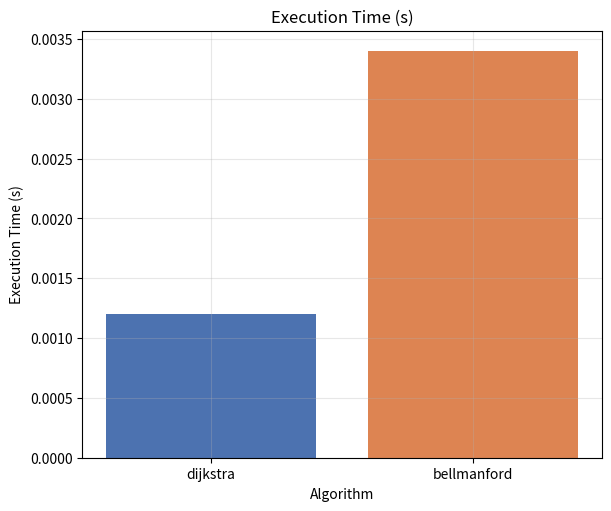
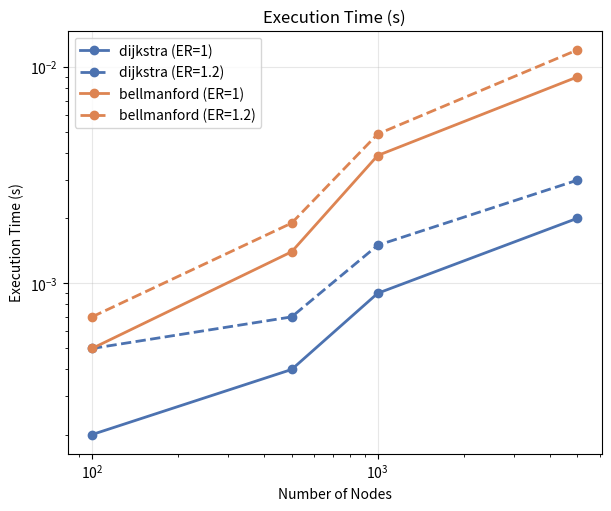

Source code (Python) for these figures, in order:
import numpy as np
import matplotlib.pyplot as plt

from math import ceil
from typing import Dict, Any, List, Optional

def plot_results(
    results: Dict[str, Dict[str, Any]],
    node_sizes: List[int],
    edge_ratios: List[float],
    log_scale: bool = True,
    save_path: Optional[str] = None,
    title: Optional[str] = None,
):
    if not results:
        raise ValueError("results must not be empty")
    alg_names = list(results.keys())
    if len(alg_names) > 3:
        colors = plt.cm.tab20(np.linspace(0, 1, len(alg_names)))
    else:
        colors = ["#4c72b0", "#dd8452", "#55a868"]
    metric_keys_order = [
        "run_sec_median",
        "peak_memory_median",
        # "iterations_median",
        # "edge_relaxations_median",
        # "successful_relaxations_median",
    ]
    metric_titles = [
        "Execution Time (s)",
        "Peak Memory (bytes)",
        # "Iterations",
        # "Edge Relaxations",
        # "Successful Relaxations",
    ]
    metrics = [m for m in metric_keys_order if any(m in results[a] for a in alg_names)]
    metric_titles = [
        metric_titles[i] for i, m in enumerate(metric_keys_order) if m in metrics
    ]
    n_metrics = len(metrics)
    n_rows = 1
    n_cols = ceil(n_metrics / n_rows)
    fig, axes = plt.subplots(
        n_rows, n_cols, figsize=(6 * n_cols, 5 * n_rows), constrained_layout=True
    )
    if title:
        fig.suptitle(title, fontsize=16)
    axes = np.array(axes).reshape(-1)
    markers = ["o", "s", "^", "D", "v", "P", "*", "X", "h", "8"]
    linestyles = ["-", "--", ":"]
    edge_styles = [(m, ls) for m in markers for ls in linestyles]
    
    gray_shades = ["#6a6a6a", "#8a8a8a"]
    for idx, metric in enumerate(metrics):
        ax = axes[idx]
        label = metric_titles[idx]
        
        max_len = 0
        for alg in alg_names:
            vals_all_edge_ratios = results[alg].get(metric)
            if vals_all_edge_ratios is not None and not isinstance(vals_all_edge_ratios, (int, float, bool)):
                if not isinstance(vals_all_edge_ratios[0], list):
                    vals_all_edge_ratios = [vals_all_edge_ratios]
                for vals in vals_all_edge_ratios:
                    if vals:
                        max_len = max(max_len, len(vals))
        
        gray_idx = 0
        for i, alg in enumerate(alg_names):
            vals_all_edge_ratios = results[alg].get(metric)
            if vals_all_edge_ratios is None:
                continue
            if isinstance(vals_all_edge_ratios, (int, float, bool)):
                ax.bar(alg, vals_all_edge_ratios, color=colors[i])
            else:
                if not isinstance(vals_all_edge_ratios[0], list):
                    vals_all_edge_ratios = [vals_all_edge_ratios]
                for er_idx, vals in enumerate(vals_all_edge_ratios):
                    if not vals:
                        continue
                    marker, linestyle = edge_styles[er_idx % len(edge_styles)]
                    label_suffix = (
                        f" (ER={edge_ratios[er_idx]})" if len(edge_ratios) > 1 else ""
                    )
                    
                    # Check if this data is incomplete (shorter than max)
                    has_missing = len(vals) < max_len
                    
                    if has_missing and len(vals) >= 2:
                        # Use available data points
                        valid_x = node_sizes[:len(vals)]
                        valid_y = vals
                        
                        # Transform for log scale if needed
                        if log_scale:
                            valid_x_log = np.log(valid_x)
                            valid_y_log = np.log(valid_y)
                            
                            # Try polynomial degrees 1-3
                            best_degree = 1
                            best_score = -np.inf
                            for degree in range(1, min(4, len(valid_x))):
                                try:
                                    coeffs = np.polyfit(valid_x_log, valid_y_log, degree)
                                    y_pred = np.polyval(coeffs, valid_x_log)
                                    score = -np.mean((valid_y_log - y_pred) ** 2)
                                    if score > best_score:
                                        best_score = score
                                        best_degree = degree
                                except:
                                    pass
                            
                            # Fit with best degree
                            coeffs = np.polyfit(valid_x_log, valid_y_log, best_degree)
                            
                            # Extrapolate only the missing part
                            missing_x_log = np.log(node_sizes[len(vals):max_len])
                            missing_y_log = np.polyval(coeffs, missing_x_log)
                            missing_vals = np.exp(missing_y_log)
                        else:
                            # Linear space interpolation
                            best_degree = 1
                            best_score = -np.inf
                            for degree in range(1, min(4, len(valid_x))):
                                try:
                                    coeffs = np.polyfit(valid_x, valid_y, degree)
                                    y_pred = np.polyval(coeffs, valid_x)
                                    score = -np.mean((np.array(valid_y) - y_pred) ** 2)
                                    if score > best_score:
                                        best_score = score
                                        best_degree = degree
                                except:
                                    pass
                            
                            coeffs = np.polyfit(valid_x, valid_y, best_degree)
                            missing_vals = np.polyval(coeffs, node_sizes[len(vals):max_len])
                        
                        if gray_idx < len(gray_shades):
                            gray_color = gray_shades[gray_idx]
                        else:
                            gray_val = np.random.randint(32, 144)
                            gray_color = f"#{gray_val:02x}{gray_val:02x}{gray_val:02x}"
                        
                        connected_x = [node_sizes[len(vals)-1]] + list(node_sizes[len(vals):max_len])
                        connected_y = [vals[-1]] + list(missing_vals)

                        ax.plot(
                            connected_x,
                            connected_y,
                            linestyle=linestyle,
                            color=gray_color,
                            linewidth=1.5,
                            alpha=0.7,
                        )

                        ax.plot(
                            node_sizes[:len(vals)],
                            vals,
                            label=f"{alg}{label_suffix}",
                            marker=marker,
                            linestyle=linestyle,
                            color=colors[i],
                            linewidth=2,
                        )

                        gray_idx += 1
                    else:
                        ax.plot(
                            node_sizes[:len(vals)],
                            vals,
                            label=f"{alg}{label_suffix}",
                            marker=marker,
                            linestyle=linestyle,
                            color=colors[i],
                            linewidth=2,
                        )
        
        # Axis labels and title
        ax.set_xlabel("Number of Nodes" if len(node_sizes) > 1 else "Algorithm")
        ax.set_ylabel(label)
        ax.set_title(label)
        ax.grid(True, alpha=0.3)
        scale_run = any(
            isinstance(results[alg].get(metric, None), list)
            and (not isinstance(results[alg][metric], bool))
            for alg in alg_names
        )
        if scale_run:
            ax.legend()
            if log_scale:
                ax.set_yscale("log")
                ax.set_xscale("log")
    for k in range(n_metrics, len(axes)):
        axes[k].axis("off")
    if save_path:
        plt.savefig(save_path, dpi=300, bbox_inches="tight")
        print(f"Saved plot to {save_path}")
    else:
        plt.show()


if __name__ == "__main__":
    example_results = {
        "dijkstra": {
            "run_sec_median": 0.0012,
            "iterations_median": 5,
            "edge_relaxations_median": 8,
            "successful_relaxations_median": 5,
            "negative_cycle_detected": False,
        },
        "bellmanford": {
            "run_sec_median": 0.0034,
            "iterations_median": 4,
            "edge_relaxations_median": 12,
            "successful_relaxations_median": 5,
            "negative_cycle_detected": False,
        },
    }
    plot_results(example_results, node_sizes=[100], edge_ratios=[1])

    example_scaling = {
        "dijkstra": {
            "run_sec_median": [
                [0.0002, 0.0004, 0.0009, 0.002],
                [0.0005, 0.0007, 0.0015, 0.003],
            ],
            "iterations_median": [[2, 3, 4, 6], [3, 4, 6, 9]],
            "edge_relaxations_median": [[4, 6, 9, 13], [6, 7, 8, 15]],
            "successful_relaxations_median": [[2, 3, 4, 6], [3, 4, 5, 13]],
            "negative_cycle_detected": [
                [False, False, False, False],
                [False, False, False, False],
            ],
        },
        "bellmanford": {
            "run_sec_median": [
                [0.0005, 0.0014, 0.0039, 0.009],
                [0.0007, 0.0019, 0.0049, 0.012],
            ],
            "iterations_median": [[2, 3, 4, 6], [4, 6, 10, 12]],
            "edge_relaxations_median": [[6, 12, 24, 48], [10, 16, 34, 58]],
            "successful_relaxations_median": [[2, 5, 8, 12], [3, 4, 10, 22]],
            "negative_cycle_detected": [
                [False, False, False, False],
                [False, False, False, False],
            ],
        },
    }

    plot_results(
        example_scaling, node_sizes=[100, 500, 1_000, 5_000], edge_ratios=[1, 1.2]
    )
